Labelled photos from "archive_png", an image-classification folder in hzyen/digit_and_symbol_recognition. The possible labels are: decimal point, div, equal sign, minus sign, original number, original sign, other number, other sign, plus sign, times.

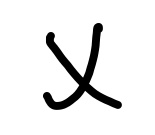
Label: times

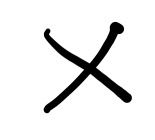
Label: times

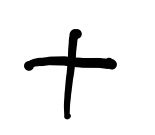
Label: plus sign

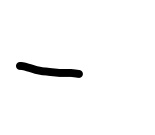
Label: minus sign

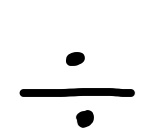
Label: div

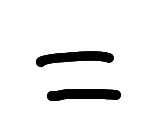
Label: equal sign
